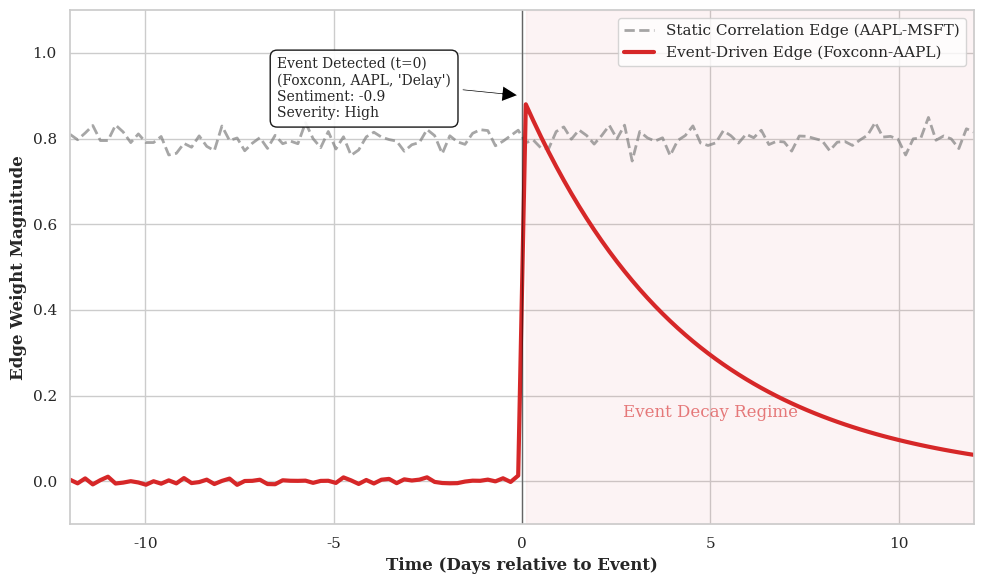

This chart was generated by the following Python code: (Note: this script raises an exception after producing the figure.)

import matplotlib.pyplot as plt
import numpy as np
import os
import seaborn as sns

# Set style
sns.set(style="whitegrid")
plt.rcParams['font.family'] = 'serif'

def plot_dynamic_topology_evolution():
    # 1. Timeline Setup (t = -12 to +12)
    t = np.linspace(-12, 12, 120)
    
    # 2. Define Dynamics
    
    # A. Static Correlation Edge (AAPL <-> MSFT)
    # Stays relatively constant around 0.8 with small noise
    np.random.seed(42)
    noise = np.random.normal(0, 0.02, size=len(t))
    static_edge_weight = 0.8 + noise
    
    # B. Event-Driven Edge (Foxconn <-> AAPL)
    # Zero before t=0
    # Spikes at t=0
    # Decays after t=0
    event_edge_weight = np.zeros_like(t)
    
    decay_factor = 0.8 # Simulated Decay
    
    for i in range(len(t)):
        if t[i] < 0:
            event_edge_weight[i] = 0.0 + np.random.normal(0, 0.005) # Small noise near zero
        else:
            # Exponential decay: A * delta^t
            # We map t=0...10 to steps
            steps = t[i]
            event_edge_weight[i] = 0.9 * (decay_factor ** steps)
            
    # Applying Fusion Formula: A = (1-L)*Static + L*Event
    # Let's say we plot the RAW event signal to show the "Overwrite" potential, 
    # OR we plot the final effective weight using Lambda=0.3?
    # The prompt asks for "Event-Driven Edge" vs "Static Correlation Edge". 
    # It implies we want to see the *magnitude* of the connection.
    # If using Lambda=0.3:
    # Final_Event = 0.3 * 0.9 = 0.27
    # Final_Static = 0.7 * 0.8 = 0.56
    # This might hide the "Overwrite" effect if Static > Event visually.
    # "Overwrite" usually means the Event signal dominates the *decision*. 
    # Let's plot the RAW Magnitude of the edges to show the SIGNAL strength clearest.
    # "Line 2 (Solid Red): Event-Driven Edge... spikes heavily".
    
    # 3. Plotting
    fig, ax = plt.subplots(figsize=(10, 6))
    
    # Static Line
    ax.plot(t, static_edge_weight, color='grey', linestyle='--', linewidth=2, alpha=0.7, label='Static Correlation Edge (AAPL-MSFT)')
    
    # Event Line
    ax.plot(t, event_edge_weight, color='#d62728', linestyle='-', linewidth=3, label='Event-Driven Edge (Foxconn-AAPL)')
    
    # 4. Styling & Annotations
    ax.set_xlabel('Time (Days relative to Event)', fontsize=12, fontweight='bold')
    ax.set_ylabel('Edge Weight Magnitude', fontsize=12, fontweight='bold')
    # ax.set_title('Figure 4: Dynamic Topology Evolution (Semantic Overwrite)', fontsize=14, fontweight='bold', pad=15)
    
    ax.axvline(x=0, color='black', linewidth=1, alpha=0.5)
    
    # Annotation Box
    text_content = "Event Detected (t=0)\n(Foxconn, AAPL, 'Delay')\nSentiment: -0.9\nSeverity: High"
    bbox_props = dict(boxstyle="round,pad=0.5", fc="white", ec="black", alpha=0.9)
    ax.annotate(text_content, xy=(0, 0.9), xytext=(-6.5, 0.85),
                arrowprops=dict(facecolor='black', shrink=0.05, width=1.5),
                fontsize=10, bbox=bbox_props)

    # Highlight "Overwrite Zone" if Event > Static? 
    # Or just show the spike. The text says "Overwrite forces agent...".
    
    ax.legend(loc='upper right', fontsize=11, frameon=True)
    ax.set_ylim(-0.1, 1.1)
    ax.set_xlim(-12, 12)
    
    # Add Shaded Region for "Event Active"
    ax.fill_between(t, 0, 1, where=(t>=0), color='#d62728', alpha=0.05, transform=ax.get_xaxis_transform())
    ax.text(5, 0.15, "Event Decay Regime", color='#d62728', alpha=0.6, fontsize=12, rotation=0, ha='center')

    plt.tight_layout()
    
    # 5. Save
    output_dir = os.path.join(os.path.dirname(os.path.dirname(os.path.abspath(__file__))), "results")
    if not os.path.exists(output_dir):
        os.makedirs(output_dir)
        
    output_path = os.path.join(output_dir, "Figure_4_Topology_Evaluation.png")
    plt.savefig(output_path, dpi=300)
    print(f"Plot saved to: {output_path}")

if __name__ == "__main__":
    plot_dynamic_topology_evolution()
